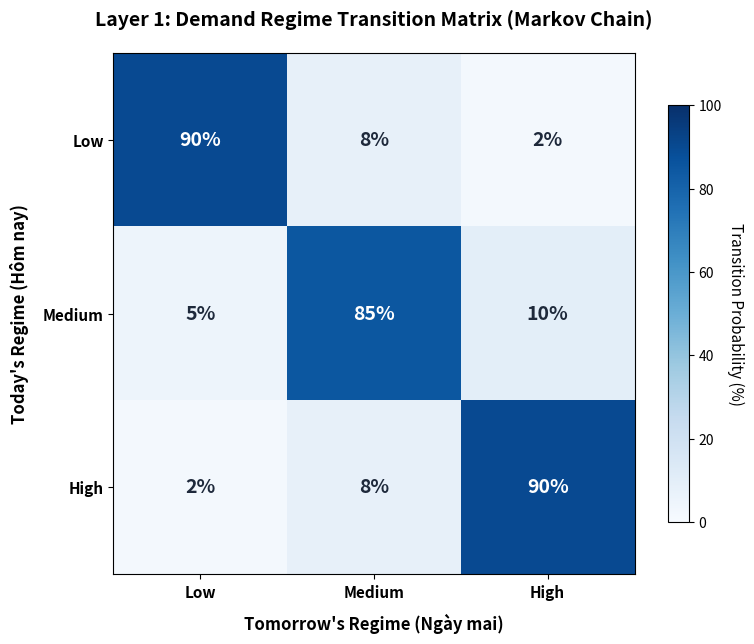

Recreate this plot in Python.
import os
import numpy as np
import matplotlib.pyplot as plt

# Define transition matrix matching custom_env.py
transition_matrix = np.array([
    [0.90, 0.08, 0.02],  # Low -> Low, Medium, High
    [0.05, 0.85, 0.10],  # Medium -> Low, Medium, High
    [0.02, 0.08, 0.90]   # High -> Low, Medium, High
])

regimes = ['Low', 'Medium', 'High']

def main():
    fig, ax = plt.subplots(figsize=(8, 6.5))
    
    # Plot heatmap
    im = ax.imshow(transition_matrix * 100, cmap='Blues', vmin=0, vmax=100)
    
    # Add colorbar
    cbar = ax.figure.colorbar(im, ax=ax, shrink=0.8)
    cbar.ax.set_ylabel("Transition Probability (%)", rotation=-90, va="bottom", fontsize=11)
    
    # Show all ticks and label them with the respective list entries
    ax.set_xticks(np.arange(len(regimes)))
    ax.set_yticks(np.arange(len(regimes)))
    ax.set_xticklabels(regimes, fontsize=11, fontweight='bold')
    ax.set_yticklabels(regimes, fontsize=11, fontweight='bold')
    
    # Rotate the tick labels and set their alignment.
    plt.setp(ax.get_xticklabels(), rotation=0, ha="center")
    
    # Loop over data dimensions and create text annotations.
    for i in range(len(regimes)):
        for j in range(len(regimes)):
            val = transition_matrix[i, j] * 100
            # Change text color depending on cell background darkness
            color = "white" if val > 50 else "#1E293B"
            ax.text(j, i, f"{val:.0f}%",
                    ha="center", va="center", 
                    color=color, fontsize=14, fontweight='bold')
            
    ax.set_title("Layer 1: Demand Regime Transition Matrix (Markov Chain)", fontsize=14, fontweight='bold', pad=20)
    ax.set_ylabel("Today's Regime (Hôm nay)", fontsize=12, fontweight='bold', labelpad=10)
    ax.set_xlabel("Tomorrow's Regime (Ngày mai)", fontsize=12, fontweight='bold', labelpad=10)
    
    plt.tight_layout()
    
    # Save directory
    os.makedirs('reports/figures', exist_ok=True)
    out_path = 'reports/figures/regime_transition_matrix.png'
    plt.savefig(out_path, dpi=300, bbox_inches='tight')
    plt.close()
    print(f"Saved transition matrix plot to {out_path}")

if __name__ == '__main__':
    main()
